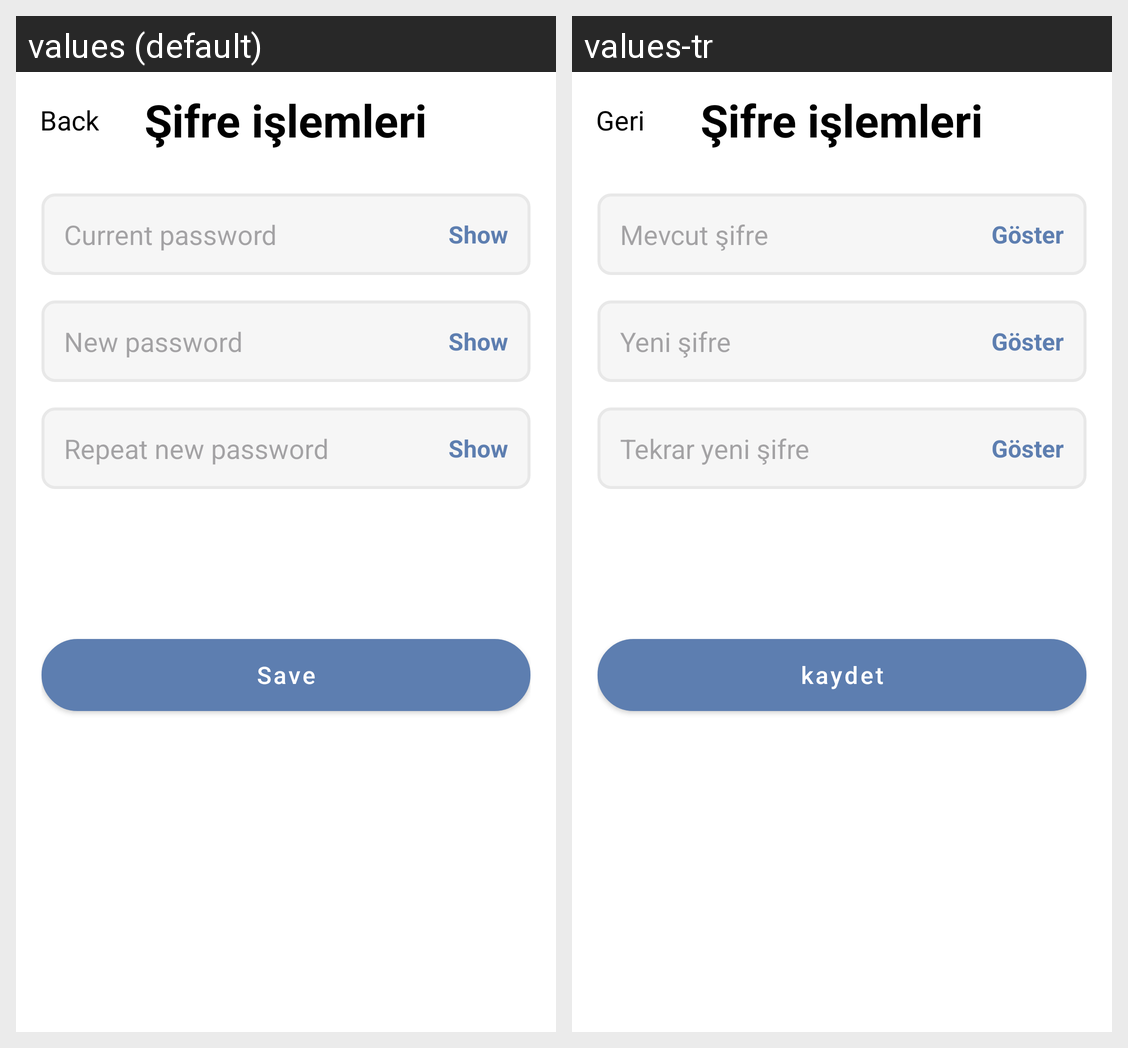

Here is an Android app screen in its default locale and in the app's own translations. Write out the translated-string differences for the strings that appear on this screen.
Android screen res/layout/fragment_password_operations.xml rendered under 2 locales, left to right: values (default), values-tr. Device: Nexus 5 (rendered at 1080×1920; each locale shown at half size, 540×960, under a caption strip naming it); theme Theme.TrackYourTime.
Strings drawn on this screen, with the default value and each locale's value (text and hints the layout hard-codes, and strings that could not be matched under every locale, appear in the picture but are not listed):

back
  values: Back
  values-tr: Geri

old_password
  values: Current password
  values-tr: Mevcut şifre

show
  values: Show
  values-tr: Göster

new_password
  values: New password
  values-tr: Yeni şifre

new_password_again
  values: Repeat new password
  values-tr: Tekrar yeni şifre

save
  values: Save
  values-tr: kaydet
